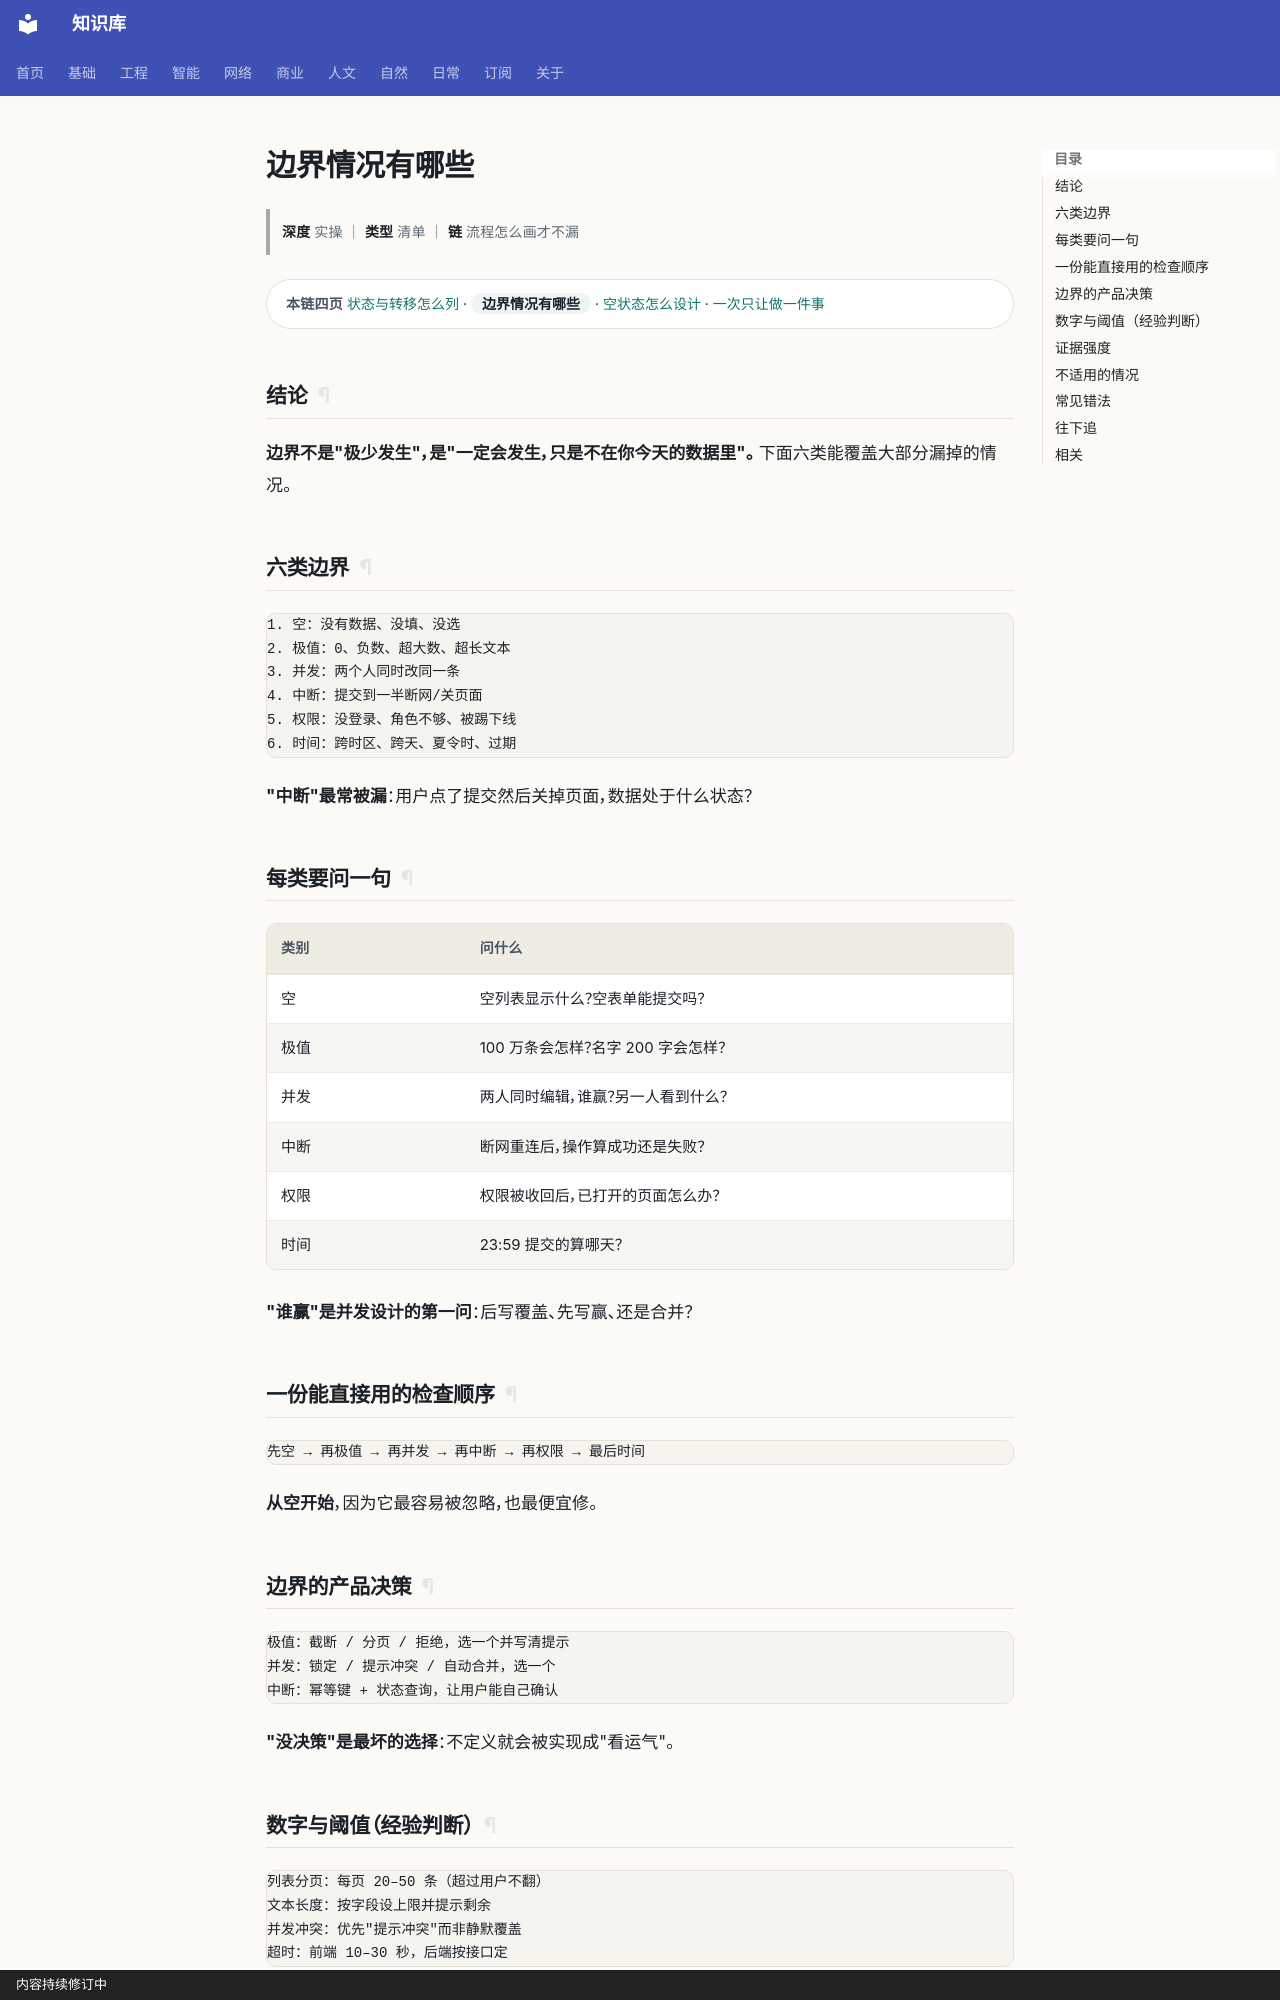

repository: gh503/kb · page: 工程/设计/边界情况有哪些/index.html · generator: mkdocs · copyright: 内容持续修订中

# 边界情况有哪些

> **深度** 实操 ｜ **类型** 清单 ｜ **链** 流程怎么画才不漏

<div class="kb-chain" markdown>
<span class="kb-chain__label">本链四页</span> [状态与转移怎么列](状态与转移怎么列.md) · <span class="kb-chain__now">边界情况有哪些</span> · [空状态怎么设计](空状态怎么设计.md) · [一次只让做一件事](一次只让做一件事.md)
</div>





## 结论

**边界不是"极少发生"，是"一定会发生，只是不在你今天的数据里"。**
下面六类能覆盖大部分漏掉的情况。

## 六类边界

```text
1. 空：没有数据、没填、没选
2. 极值：0、负数、超大数、超长文本
3. 并发：两个人同时改同一条
4. 中断：提交到一半断网/关页面
5. 权限：没登录、角色不够、被踢下线
6. 时间：跨时区、跨天、夏令时、过期
```

**"中断"最常被漏**：用户点了提交然后关掉页面，数据处于什么状态？

## 每类要问一句

| 类别 | 问什么 |
| --- | --- |
| 空 | 空列表显示什么？空表单能提交吗？ |
| 极值 | 100 万条会怎样？名字 200 字会怎样？ |
| 并发 | 两人同时编辑，谁赢？另一人看到什么？ |
| 中断 | 断网重连后，操作算成功还是失败？ |
| 权限 | 权限被收回后，已打开的页面怎么办？ |
| 时间 | 23:59 提交的算哪天？ |

**"谁赢"是并发设计的第一问**：后写覆盖、先写赢、还是合并？

## 一份能直接用的检查顺序

```text
先空 → 再极值 → 再并发 → 再中断 → 再权限 → 最后时间
```

**从空开始**，因为它最容易被忽略，也最便宜修。
